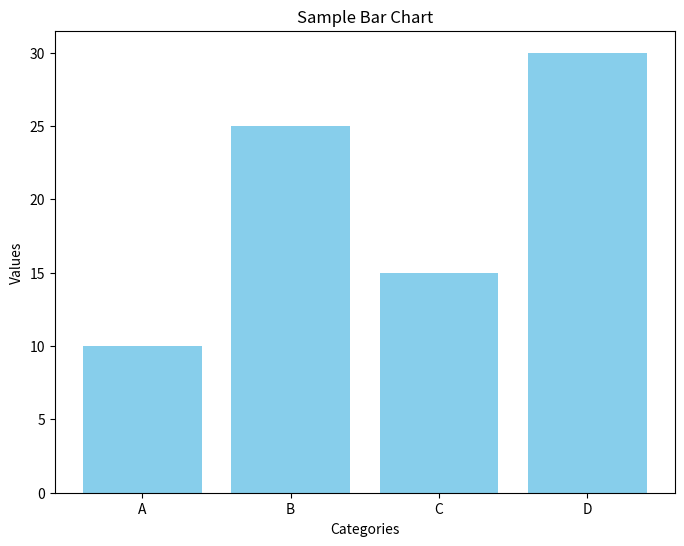

Generate this figure with matplotlib:
import matplotlib.pyplot as plt

categories = ['A', 'B', 'C', 'D']
values = [10, 25, 15, 30]

plt.figure(figsize=(8, 6))  
plt.bar(categories, values, color='skyblue') 


plt.title('Sample Bar Chart')
plt.xlabel('Categories')
plt.ylabel('Values')


plt.show()
